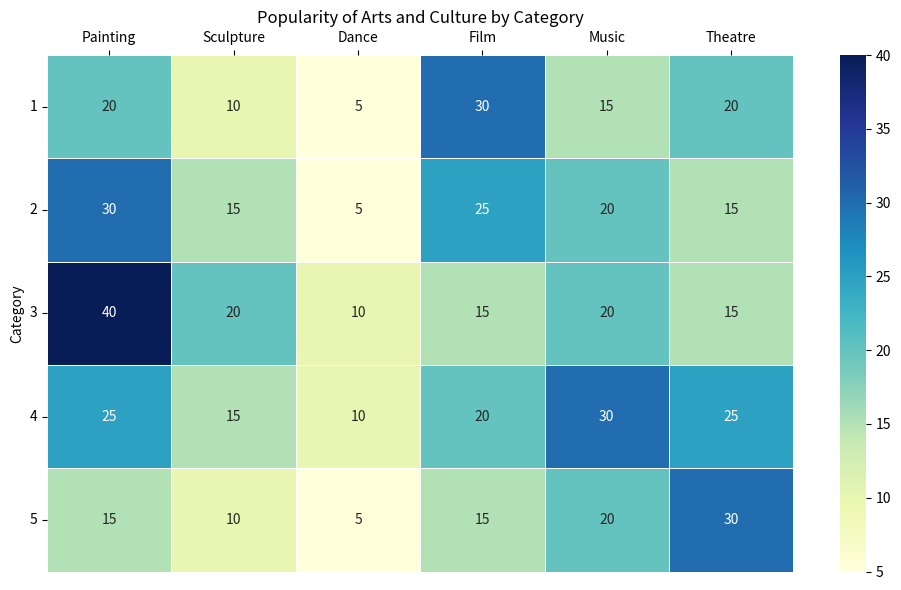

Recreate this plot in Python. (Note: this script raises an exception after producing the figure.)


import pandas as pd
import matplotlib.pyplot as plt
import matplotlib as mpl
import seaborn as sns

data = {'Category': [1, 2, 3, 4, 5],
        'Painting': [20, 30, 40, 25, 15],
        'Sculpture': [10, 15, 20, 15, 10],
        'Dance': [5, 5, 10, 10, 5],
        'Film': [30, 25, 15, 20, 15],
        'Music': [15, 20, 20, 30, 20],
        'Theatre': [20, 15, 15, 25, 30]}

df = pd.DataFrame(data)

fig, ax = plt.subplots(figsize=(10, 6))

sns.heatmap(df.set_index('Category'),
            annot=True,
            fmt='g',
            cmap='YlGnBu',
            linewidths=0.5,
            ax=ax)

ax.set_title('Popularity of Arts and Culture by Category')

plt.yticks(rotation=0)
plt.xticks(rotation=45, ha='right', rotation_mode='anchor')
ax.xaxis.set_ticks_position('top')
ax.yaxis.set_ticks_position('left')

plt.tight_layout()
plt.savefig('output/final/heatmap/png/20231228-124154_96.png', bbox_inches='tight')

plt.clf()
